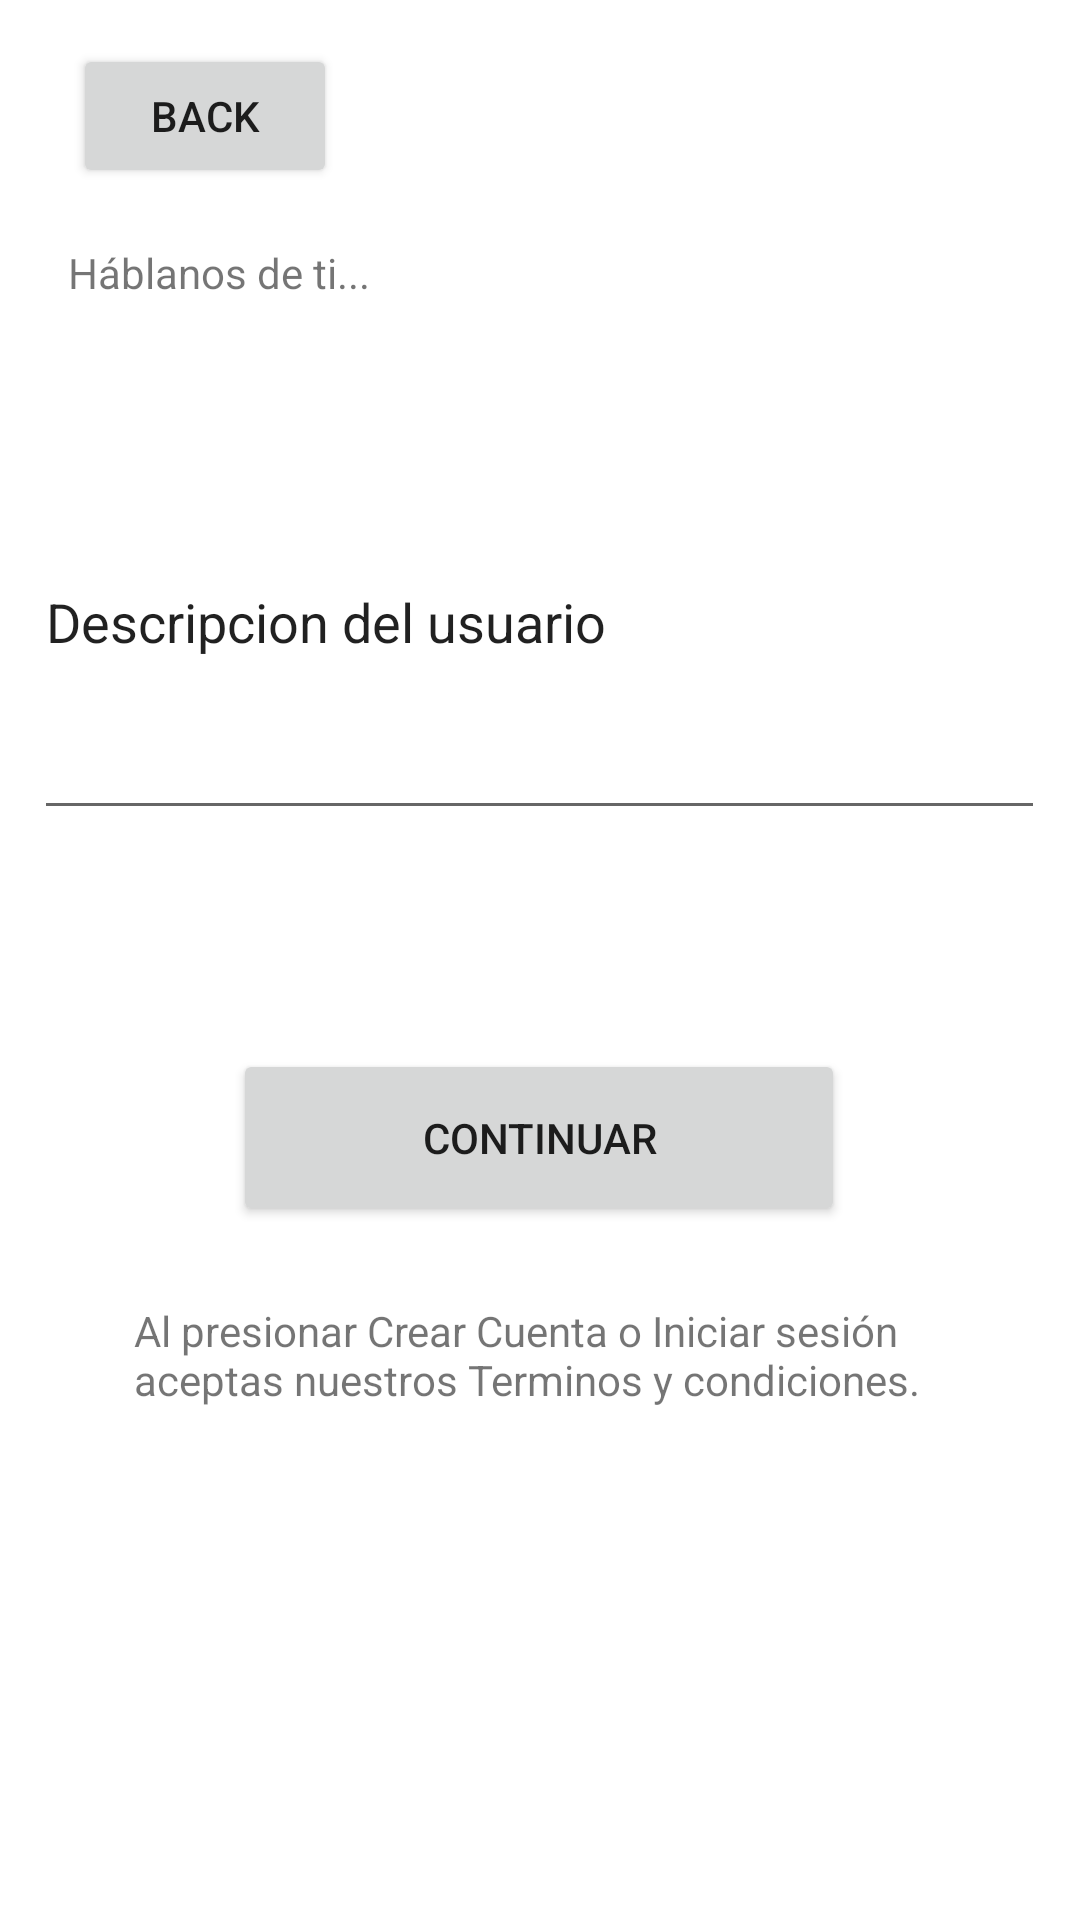

This screen was rendered from an Android layout file. Write that file and the resources it references.
<!-- AndroidManifest.xml: application theme Theme.Yobli -->
<!-- res/layout/fragment_about_you.xml -->
<?xml version="1.0" encoding="utf-8"?>
<androidx.constraintlayout.widget.ConstraintLayout xmlns:android="http://schemas.android.com/apk/res/android"
    xmlns:app="http://schemas.android.com/apk/res-auto"
    xmlns:tools="http://schemas.android.com/tools"
    android:layout_width="match_parent"
    android:layout_height="match_parent"
    tools:context=".AboutYouFragment">

    


    <TextView
        android:id="@+id/label_about_you"
        android:layout_width="167dp"
        android:layout_height="33dp"
        android:text="Háblanos de ti..."
        app:layout_constraintBottom_toBottomOf="parent"
        app:layout_constraintEnd_toEndOf="parent"
        app:layout_constraintHorizontal_bias="0.118"
        app:layout_constraintStart_toStartOf="parent"
        app:layout_constraintTop_toTopOf="parent"
        app:layout_constraintVertical_bias="0.134" />

    <Button
        android:id="@+id/button_back"
        android:layout_width="wrap_content"
        android:layout_height="wrap_content"
        android:text="Back"
        app:layout_constraintBottom_toTopOf="@+id/label_about_you"
        app:layout_constraintEnd_toEndOf="parent"
        app:layout_constraintHorizontal_bias="0.089"
        app:layout_constraintStart_toStartOf="parent"
        app:layout_constraintTop_toTopOf="parent"
        app:layout_constraintVertical_bias="0.444" />

    <EditText
        android:id="@+id/editTextAboutYou"
        android:layout_width="337dp"
        android:layout_height="142dp"
        android:ems="10"
        android:inputType="textMultiLine"
        android:text="Descripcion del usuario"
        app:layout_constraintBottom_toBottomOf="parent"
        app:layout_constraintEnd_toEndOf="parent"
        app:layout_constraintHorizontal_bias="0.491"
        app:layout_constraintStart_toStartOf="parent"
        app:layout_constraintTop_toBottomOf="@+id/label_about_you"
        app:layout_constraintVertical_bias="0.053" />

    <Button
        android:id="@+id/continue_about_you"
        android:layout_width="204dp"
        android:layout_height="59dp"
        android:text="Continuar"
        app:layout_constraintBottom_toBottomOf="parent"
        app:layout_constraintEnd_toEndOf="parent"
        app:layout_constraintHorizontal_bias="0.497"
        app:layout_constraintStart_toStartOf="parent"
        app:layout_constraintTop_toBottomOf="@+id/editTextAboutYou"
        app:layout_constraintVertical_bias="0.24" />

    <TextView
        android:id="@+id/label_conditions"
        android:layout_width="271dp"
        android:layout_height="44dp"
        android:text="Al presionar Crear Cuenta o Iniciar sesión aceptas nuestros Terminos y condiciones."
        app:layout_constraintBottom_toBottomOf="parent"
        app:layout_constraintEnd_toEndOf="parent"
        app:layout_constraintStart_toStartOf="parent"
        app:layout_constraintTop_toBottomOf="@+id/continue_about_you"
        app:layout_constraintVertical_bias="0.136" />


</androidx.constraintlayout.widget.ConstraintLayout>
<!-- resources referenced by this layout -->
<resources>
  <style name="Theme.Yobli" parent="Theme.MaterialComponents.DayNight.DarkActionBar">
          
          <item name="colorPrimary">@color/purple_500</item>
          <item name="colorPrimaryVariant">@color/purple_700</item>
          <item name="colorOnPrimary">@color/white</item>
          
          <item name="colorSecondary">@color/teal_200</item>
          <item name="colorSecondaryVariant">@color/teal_700</item>
          <item name="colorOnSecondary">@color/black</item>
          
          <item name="android:statusBarColor" tools:targetApi="l">?attr/colorPrimaryVariant</item>
          
      </style>
  <!-- not gathered from this repository: default colours our renderer supplied (Android Studio template values) -->
  <color name="purple_500">#FF6200EE</color>
  <color name="purple_700">#FF3700B3</color>
  <color name="teal_200">#FF03DAC5</color>
  <color name="teal_700">#FF018786</color>
  <color name="black">#FF000000</color>
  <color name="white">#FFFFFFFF</color>
</resources>
